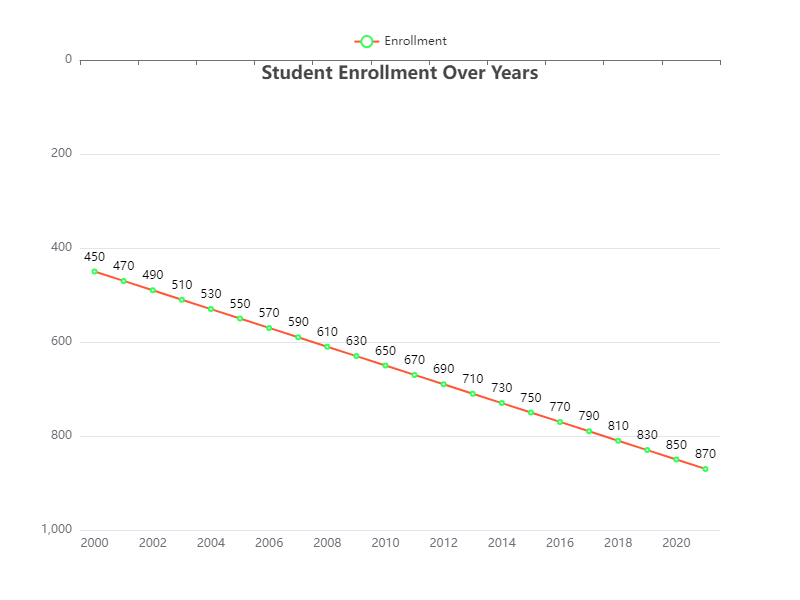

The data file committed next to this chart (first rows):
Year, Enrollment
2000, 450
2001, 470
2002, 490
2003, 510
2004, 530
2005, 550
2006, 570
2007, 590
2008, 610
2009, 630
2010, 650
2011, 670
2012, 690
2013, 710
2014, 730
2015, 750
2016, 770
2017, 790
2018, 810
2019, 830
2020, 850
2021, 870
